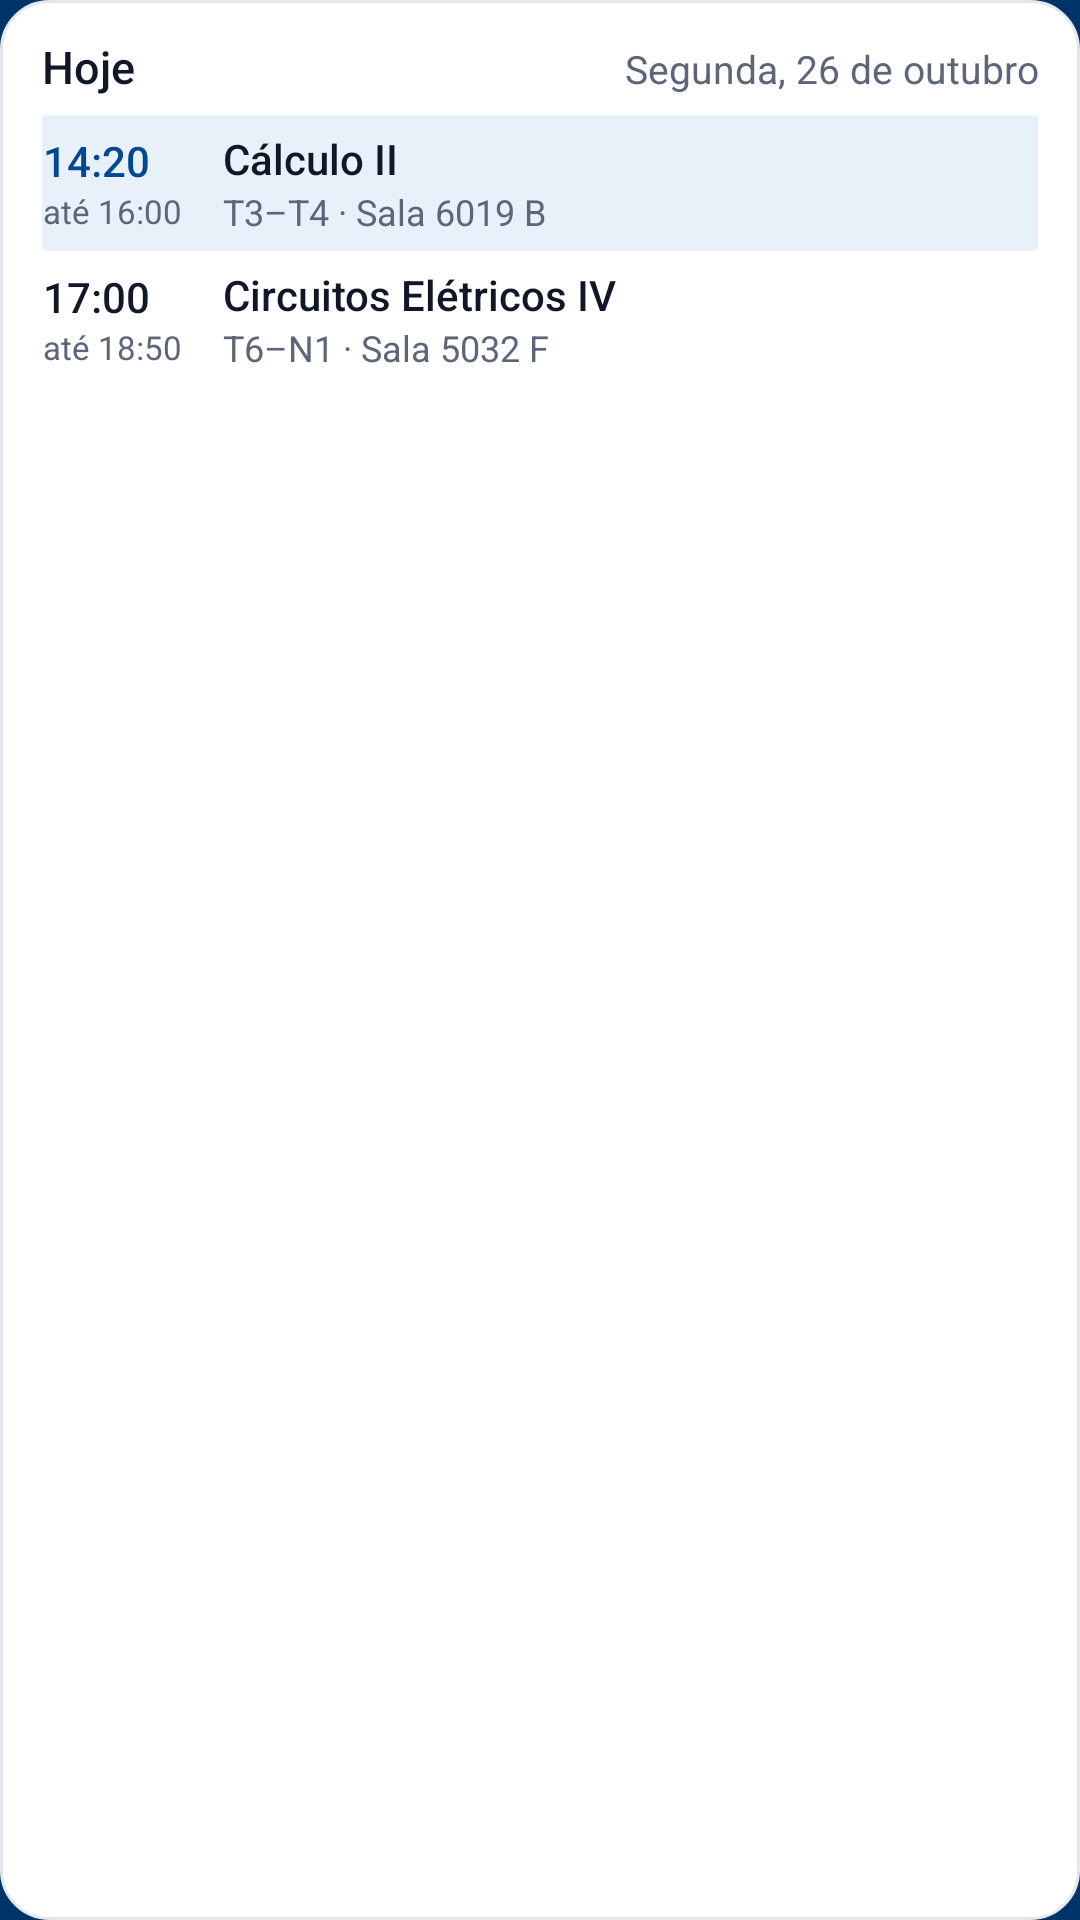

Reconstruct the res/layout file that produces this screen, plus the resources it refers to.
<!-- AndroidManifest.xml: application theme AppTheme -->
<!-- res/layout/widget_today_preview.xml -->
<?xml version="1.0" encoding="utf-8"?>
<LinearLayout xmlns:android="http://schemas.android.com/apk/res/android"
    android:layout_width="match_parent"
    android:layout_height="match_parent"
    android:background="@drawable/widget_background"
    android:orientation="vertical"
    android:paddingStart="14dp"
    android:paddingTop="12dp"
    android:paddingEnd="14dp"
    android:paddingBottom="10dp">

  <LinearLayout
      android:layout_width="match_parent"
      android:layout_height="wrap_content"
      android:orientation="horizontal">

    <TextView
        android:layout_width="wrap_content"
        android:layout_height="wrap_content"
        android:fontFamily="sans-serif-medium"
        android:text="@string/widget_today"
        android:textColor="@color/widget_ink"
        android:textSize="15sp" />

    <TextView
        android:layout_width="0dp"
        android:layout_height="wrap_content"
        android:layout_marginStart="8dp"
        android:layout_weight="1"
        android:gravity="end"
        android:maxLines="1"
        android:text="@string/widget_today_preview_date"
        android:textColor="@color/widget_muted"
        android:textSize="13sp" />
  </LinearLayout>

  <LinearLayout
      android:layout_width="match_parent"
      android:layout_height="wrap_content"
      android:layout_marginStart="-8dp"
      android:layout_marginTop="6dp"
      android:layout_marginEnd="-8dp"
      android:background="@drawable/widget_row_now"
      android:gravity="center_vertical"
      android:orientation="horizontal"
      android:paddingStart="8dp"
      android:paddingTop="5dp"
      android:paddingEnd="8dp"
      android:paddingBottom="5dp">

    <LinearLayout
        android:layout_width="52dp"
        android:layout_height="wrap_content"
        android:orientation="vertical">

      <TextView
          android:layout_width="wrap_content"
          android:layout_height="wrap_content"
          android:fontFamily="sans-serif-medium"
          android:text="@string/widget_preview_start"
          android:textColor="@color/widget_accent"
          android:textSize="14sp" />

      <TextView
          android:layout_width="wrap_content"
          android:layout_height="wrap_content"
          android:text="@string/widget_today_preview_end"
          android:textColor="@color/widget_muted"
          android:textSize="11sp" />
    </LinearLayout>

    <LinearLayout
        android:layout_width="0dp"
        android:layout_height="wrap_content"
        android:layout_marginStart="8dp"
        android:layout_weight="1"
        android:orientation="vertical">

      <TextView
          android:layout_width="match_parent"
          android:layout_height="wrap_content"
          android:fontFamily="sans-serif-medium"
          android:maxLines="1"
          android:text="@string/widget_preview_title"
          android:textColor="@color/widget_ink"
          android:textSize="14sp" />

      <TextView
          android:layout_width="match_parent"
          android:layout_height="wrap_content"
          android:maxLines="1"
          android:text="@string/widget_today_preview_first_detail"
          android:textColor="@color/widget_muted"
          android:textSize="12sp" />
    </LinearLayout>
  </LinearLayout>

  <LinearLayout
      android:layout_width="match_parent"
      android:layout_height="wrap_content"
      android:layout_marginStart="-8dp"
      android:layout_marginEnd="-8dp"
      android:gravity="center_vertical"
      android:orientation="horizontal"
      android:paddingStart="8dp"
      android:paddingTop="5dp"
      android:paddingEnd="8dp"
      android:paddingBottom="5dp">

    <LinearLayout
        android:layout_width="52dp"
        android:layout_height="wrap_content"
        android:orientation="vertical">

      <TextView
          android:layout_width="wrap_content"
          android:layout_height="wrap_content"
          android:fontFamily="sans-serif-medium"
          android:text="@string/widget_today_preview_second_start"
          android:textColor="@color/widget_ink"
          android:textSize="14sp" />

      <TextView
          android:layout_width="wrap_content"
          android:layout_height="wrap_content"
          android:text="@string/widget_today_preview_second_end"
          android:textColor="@color/widget_muted"
          android:textSize="11sp" />
    </LinearLayout>

    <LinearLayout
        android:layout_width="0dp"
        android:layout_height="wrap_content"
        android:layout_marginStart="8dp"
        android:layout_weight="1"
        android:orientation="vertical">

      <TextView
          android:layout_width="match_parent"
          android:layout_height="wrap_content"
          android:fontFamily="sans-serif-medium"
          android:maxLines="1"
          android:text="@string/widget_today_preview_second_title"
          android:textColor="@color/widget_ink"
          android:textSize="14sp" />

      <TextView
          android:layout_width="match_parent"
          android:layout_height="wrap_content"
          android:maxLines="1"
          android:text="@string/widget_today_preview_second_detail"
          android:textColor="@color/widget_muted"
          android:textSize="12sp" />
    </LinearLayout>
  </LinearLayout>
</LinearLayout>
<!-- resources referenced by this layout -->
<resources>
  <color name="widget_accent">#004891</color>
  <color name="widget_ink">#101828</color>
  <color name="widget_muted">#5D6679</color>
  <!-- drawable widget_background (drawable) -->
  <?xml version="1.0" encoding="utf-8"?>
  <shape xmlns:android="http://schemas.android.com/apk/res/android"
      android:shape="rectangle">
    <solid android:color="@color/widget_surface" />
    <stroke
        android:width="1dp"
        android:color="@color/widget_rule" />
    <corners android:radius="16dp" />
  </shape>
  <!-- drawable widget_row_now (drawable) -->
  <?xml version="1.0" encoding="utf-8"?>
  <shape xmlns:android="http://schemas.android.com/apk/res/android"
      android:shape="rectangle">
    <solid android:color="@color/widget_tile_soft" />
    <corners android:radius="10dp" />
  </shape>
  <string name="widget_preview_start">14:20</string>
  <string name="widget_preview_title">Cálculo II</string>
  <string name="widget_today">Hoje</string>
  <string name="widget_today_preview_date">Segunda, 26 de outubro</string>
  <string name="widget_today_preview_end">até 16:00</string>
  <string name="widget_today_preview_first_detail">T3–T4 · Sala 6019 B</string>
  <string name="widget_today_preview_second_detail">T6–N1 · Sala 5032 F</string>
  <string name="widget_today_preview_second_end">até 18:50</string>
  <string name="widget_today_preview_second_start">17:00</string>
  <string name="widget_today_preview_second_title">Circuitos Elétricos IV</string>
  <style name="AppTheme" parent="Theme.AppCompat.DayNight.NoActionBar">
          
          <item name="android:forceDarkAllowed">false</item>
          <item name="android:editTextBackground">@drawable/rn_edit_text_material</item>
          <item name="android:windowBackground">@color/primary</item>
          
          <item name="android:windowLightStatusBar">false</item>
          <item name="android:textColor">@color/text_primary</item>
          <item name="android:spinnerItemStyle">@style/SpinnerItem</item>
          <item name="android:spinnerDropDownItemStyle">@style/SpinnerDropDownItem</item>
      </style>
  <color name="widget_surface">#FFFFFF</color>
  <color name="widget_rule">#E4E7EC</color>
  <color name="widget_tile_soft">#E8F0FA</color>
  <!-- drawable rn_edit_text_material (drawable) -->
  <?xml version="1.0" encoding="utf-8"?>
  <inset xmlns:android="http://schemas.android.com/apk/res/android"
    android:insetLeft="@dimen/abc_edit_text_inset_horizontal_material"
    android:insetRight="@dimen/abc_edit_text_inset_horizontal_material"
    android:insetTop="@dimen/abc_edit_text_inset_top_material"
    android:insetBottom="@dimen/abc_edit_text_inset_bottom_material"
  >
  
    <selector>
      
      <item android:state_enabled="false"
        android:drawable="@drawable/abc_textfield_default_mtrl_alpha" />
      <item android:drawable="@drawable/abc_textfield_activated_mtrl_alpha" />
    </selector>
  
  </inset>
  <color name="primary">#003468</color>
  <color name="text_primary">#333333</color>
  <style name="SpinnerItem" parent="Theme.AppCompat.DayNight.NoActionBar">
        <item name="android:textAlignment">gravity</item>
        <item name="android:gravity">start</item>
      </style>
  <style name="SpinnerDropDownItem" parent="Theme.AppCompat.DayNight.NoActionBar">
        <item name="android:textColor">#999</item>
        <item name="android:background">#333</item>
      </style>
</resources>
